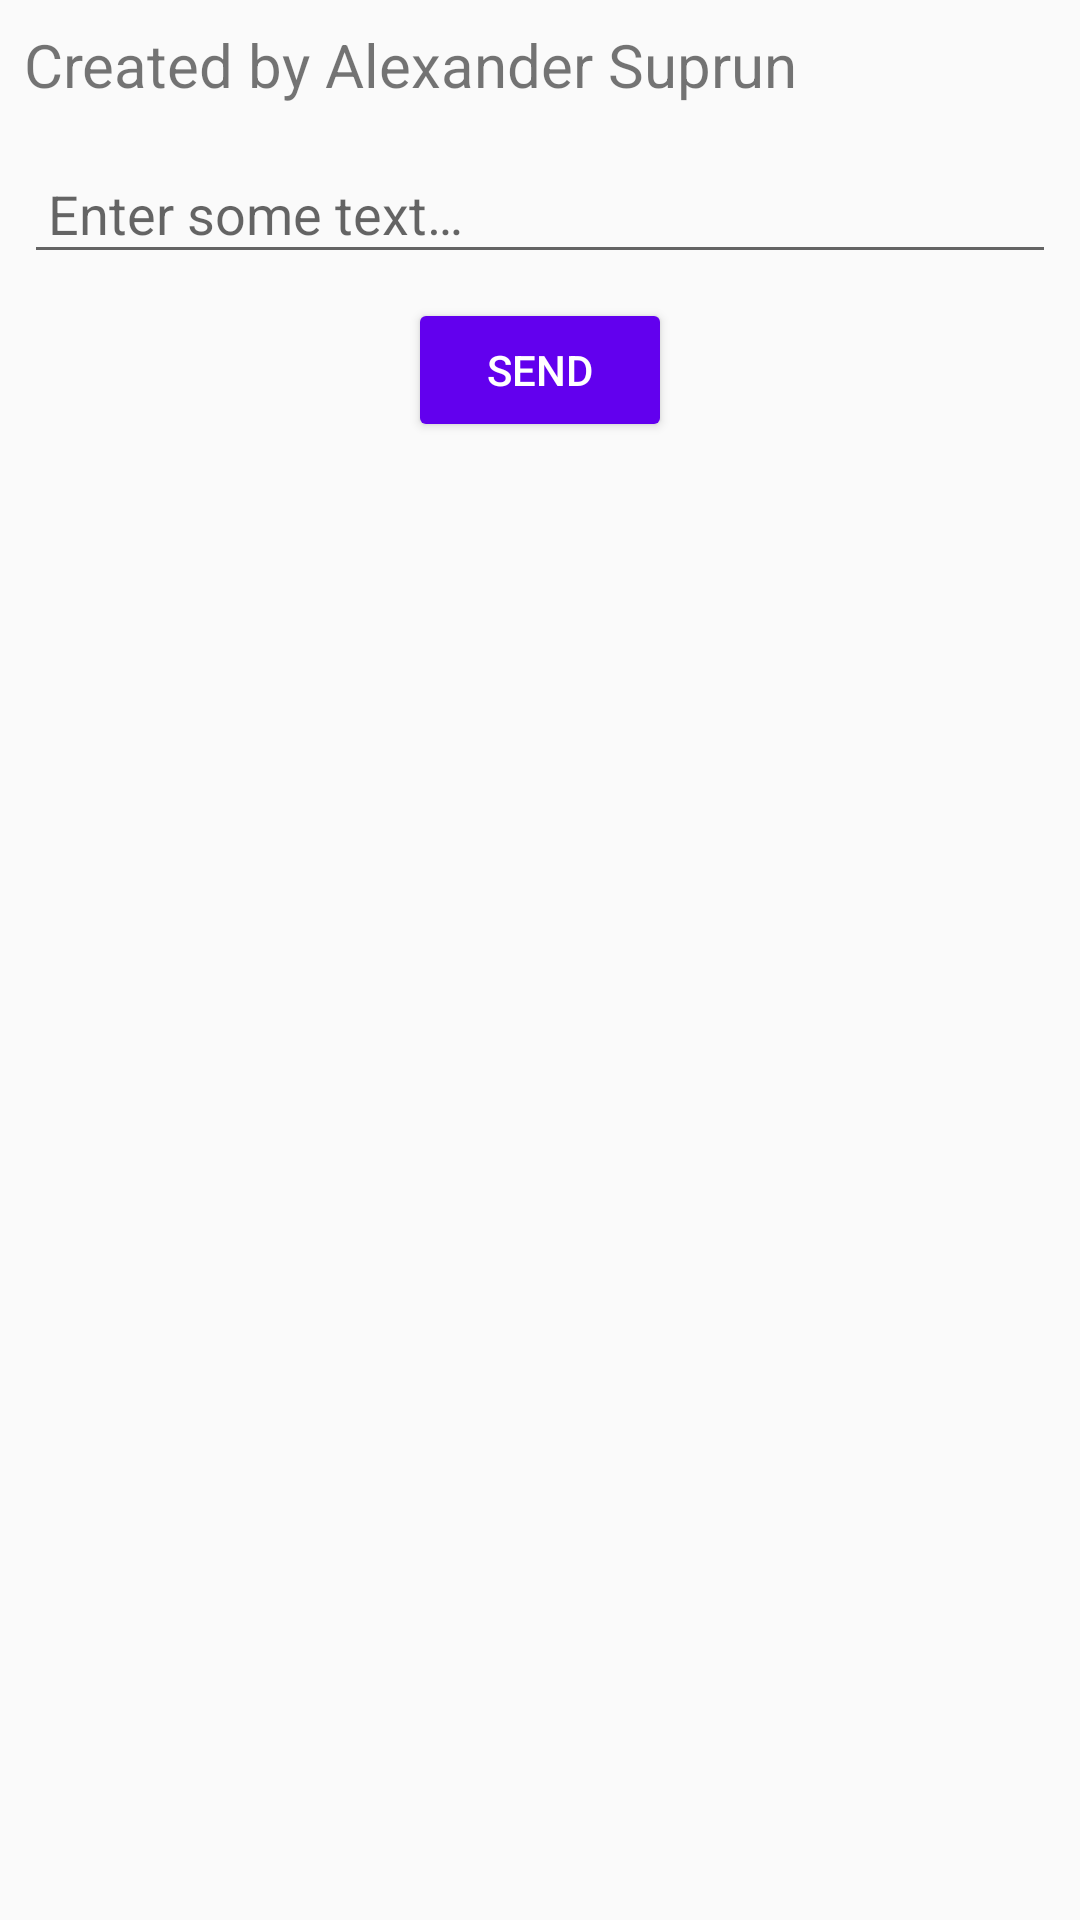

Layout XML and referenced resources for this Android screen:
<!-- AndroidManifest.xml: application theme Theme.TestApp -->
<!-- res/layout/fragment_about.xml -->
<?xml version="1.0" encoding="utf-8"?>
<LinearLayout xmlns:android="http://schemas.android.com/apk/res/android"
    android:id="@+id/ll_fragment_about_container"
    android:layout_width="wrap_content"
    android:layout_height="wrap_content"
    android:layout_gravity="center"
    android:orientation="vertical">

    <androidx.appcompat.widget.AppCompatTextView
        android:id="@+id/text_view_fragment_about_title"
        android:layout_width="wrap_content"
        android:layout_height="wrap_content"
        android:layout_margin="@dimen/default_middle_margin"
        android:text="@string/created_by_alexander_suprun"
        android:textSize="@dimen/default_text_size" />

    <androidx.appcompat.widget.AppCompatEditText
        android:id="@+id/edit_text_fragment_about_feedback"
        android:layout_width="match_parent"
        android:layout_height="wrap_content"
        android:hint="@string/enter_some_text"
        android:padding="@dimen/default_middle_padding"
        android:layout_margin="@dimen/default_middle_margin"
        android:imeOptions="actionDone"
        android:inputType="text"
        android:singleLine="true" />

    <androidx.appcompat.widget.AppCompatButton
        android:id="@+id/button_fragment_about_send"
        style="@style/AppButton"
        android:layout_width="wrap_content"
        android:layout_height="wrap_content"
        android:layout_gravity="center"
        android:text="@string/button_send" />
</LinearLayout>
<!-- resources referenced by this layout -->
<resources>
  <dimen name="default_middle_margin">8dp</dimen>
  <dimen name="default_middle_padding">8dp</dimen>
  <dimen name="default_text_size">20sp</dimen>
  <string name="button_send">Send</string>
  <string name="created_by_alexander_suprun">Created by Alexander Suprun</string>
  <string name="enter_some_text">Enter some text…</string>
  <style name="AppButton" parent="Widget.AppCompat.Button.Colored">
          <item name="android:backgroundTint">?attr/colorPrimary</item>
          <item name="android:textColor">@android:color/white</item>
      </style>
  <style name="Theme.TestApp" parent="Theme.AppCompat.DayNight.NoActionBar">
          
          <item name="colorPrimary">@color/colorPrimary</item>
          <item name="colorPrimaryVariant">@color/purple_700</item>
          <item name="colorOnPrimary">@color/white</item>
          
          <item name="colorSecondary">@color/teal_200</item>
          <item name="colorSecondaryVariant">@color/teal_700</item>
          <item name="colorOnSecondary">@color/black</item>
          
          <item name="android:statusBarColor" tools:targetApi="l">?attr/colorPrimaryVariant</item>
          
          <item name="android:actionOverflowButtonStyle">@style/ActionButtonOverflow</item>
      </style>
  <style name="ActionButtonOverflow" parent="Widget.AppCompat.ActionButton.Overflow">
          <item name="android:src">@drawable/ic_more_vert_white_24dp</item>
      </style>
  <!-- drawable ic_more_vert_white_24dp (drawable) -->
  <?xml version="1.0" encoding="utf-8"?>
  <vector xmlns:android="http://schemas.android.com/apk/res/android"
      android:width="24dp"
      android:height="24dp"
      android:autoMirrored="true"
      android:viewportWidth="24"
      android:viewportHeight="24">
      <path
          android:fillColor="#ffffff"
          android:pathData="M12,8c1.1,0 2,-0.9 2,-2s-0.9,-2 -2,-2 -2,0.9 -2,2 0.9,2 2,2zM12,10c-1.1,0 -2,0.9 -2,2s0.9,2 2,2 2,-0.9 2,-2 -0.9,-2 -2,-2zM12,16c-1.1,0 -2,0.9 -2,2s0.9,2 2,2 2,-0.9 2,-2 -0.9,-2 -2,-2z" />
  </vector>
  <!-- not gathered from this repository: default colours our renderer supplied (Android Studio template values) -->
  <color name="purple_700">#FF3700B3</color>
  <color name="teal_200">#FF03DAC5</color>
  <color name="teal_700">#FF018786</color>
  <color name="black">#FF000000</color>
  <color name="white">#FFFFFFFF</color>
  <color name="colorPrimary">#FF6200EE</color>
</resources>
